Run: headless pygame with SDL's dummy video driver; simulated clock (each Clock.tick advances the game by its frame time, no real sleeping); random seed 0; keys injected as events and as key.get_pressed() state; no mouse input.
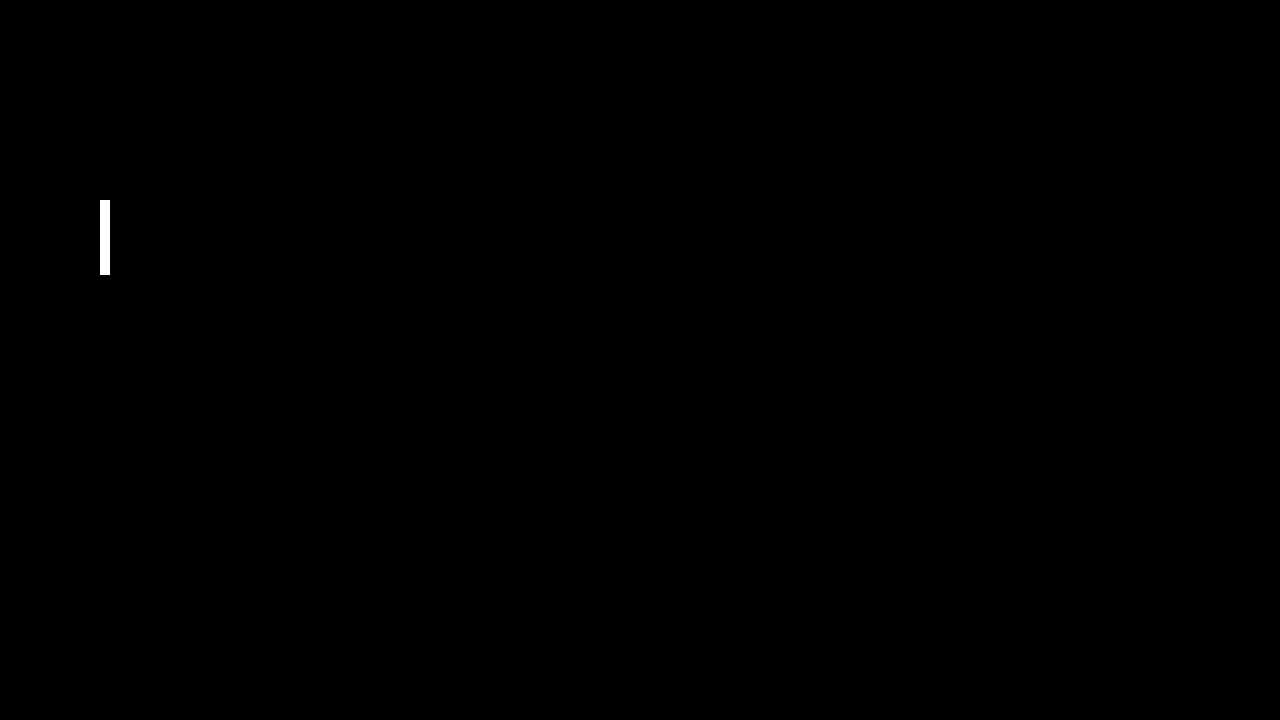
Frame 1 of 4 · flips 1–60 · no input
Frame 2 of 4 · flips 61–180 · tapped SPACE, RETURN · held RIGHT (→), D · screen unchanged from frame 1, image omitted
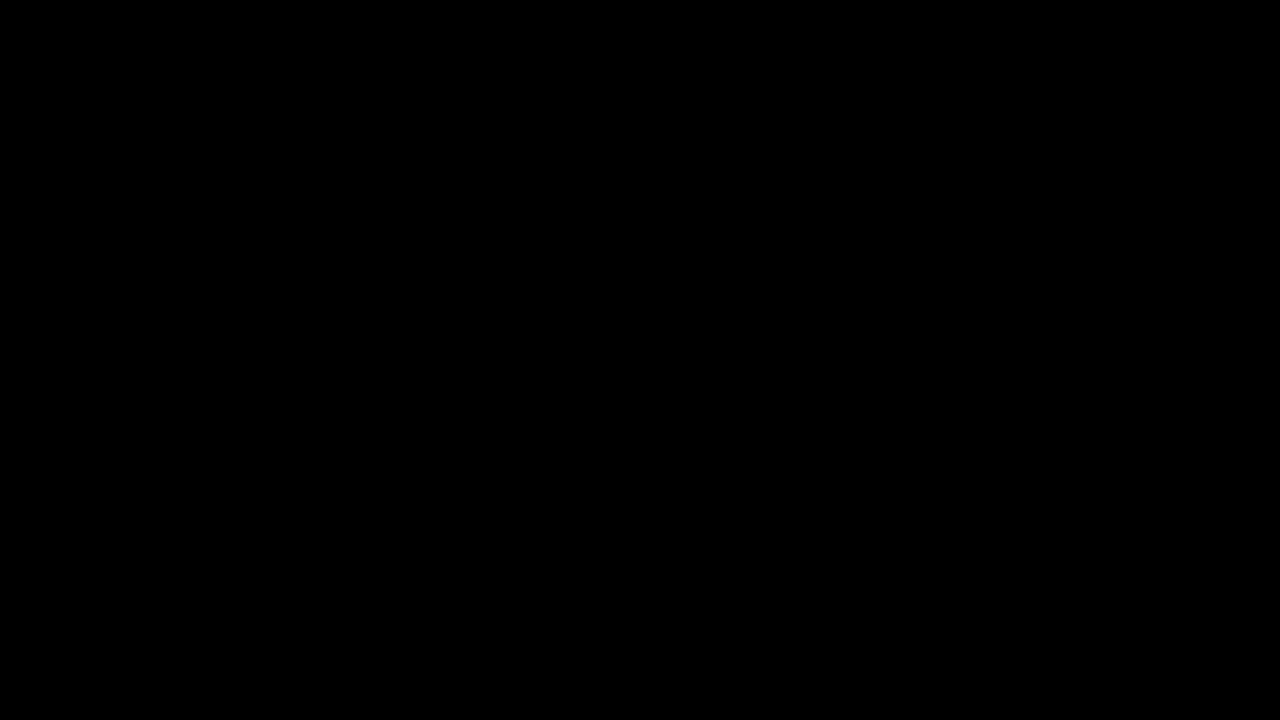
Frame 3 of 4 · flips 181–300 · held DOWN (↓), S
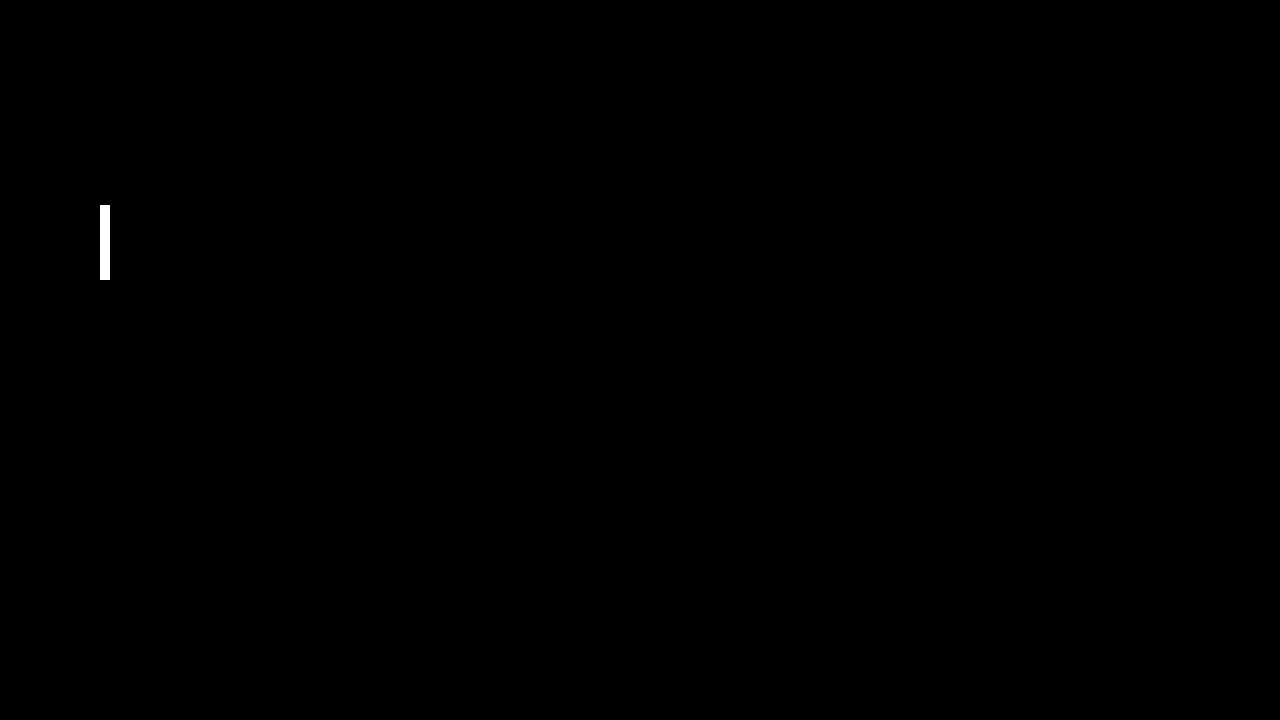
Frame 4 of 4 · flips 301–420 · held LEFT (←), A, UP (↑), W

The pygame program that drew these frames:

import pygame
# pygame setup
pygame.init()
screen = pygame.display.set_mode((1280, 720))
clock = pygame.time.Clock()
running = True
dt = 0

paddle = pygame.Rect(100, 200, 10, 75)

player_pos = pygame.Vector2(screen.get_width() / 2, screen.get_height() / 2)

while running:
    # poll for events
    # pygame.QUIT event means the user clicked X to close your window
    for event in pygame.event.get():
        if event.type == pygame.QUIT:
            running = False

    # fill the screen with a color to wipe away anything from last frame
    screen.fill("black")

    pygame.draw.rect(screen, "white", paddle, width=0)

    keys = pygame.key.get_pressed()
    if keys[pygame.K_w]:
        paddle.move_ip(0, -5)
    if keys[pygame.K_s]:
        paddle.move_ip(0, 5)

    # flip() the display to put your work on screen
    pygame.display.flip()

    # limits FPS to 60
    # dt is delta time in seconds since last frame, used for framerate-
    # independent physics.
    dt = clock.tick(60) / 1000

pygame.quit()
